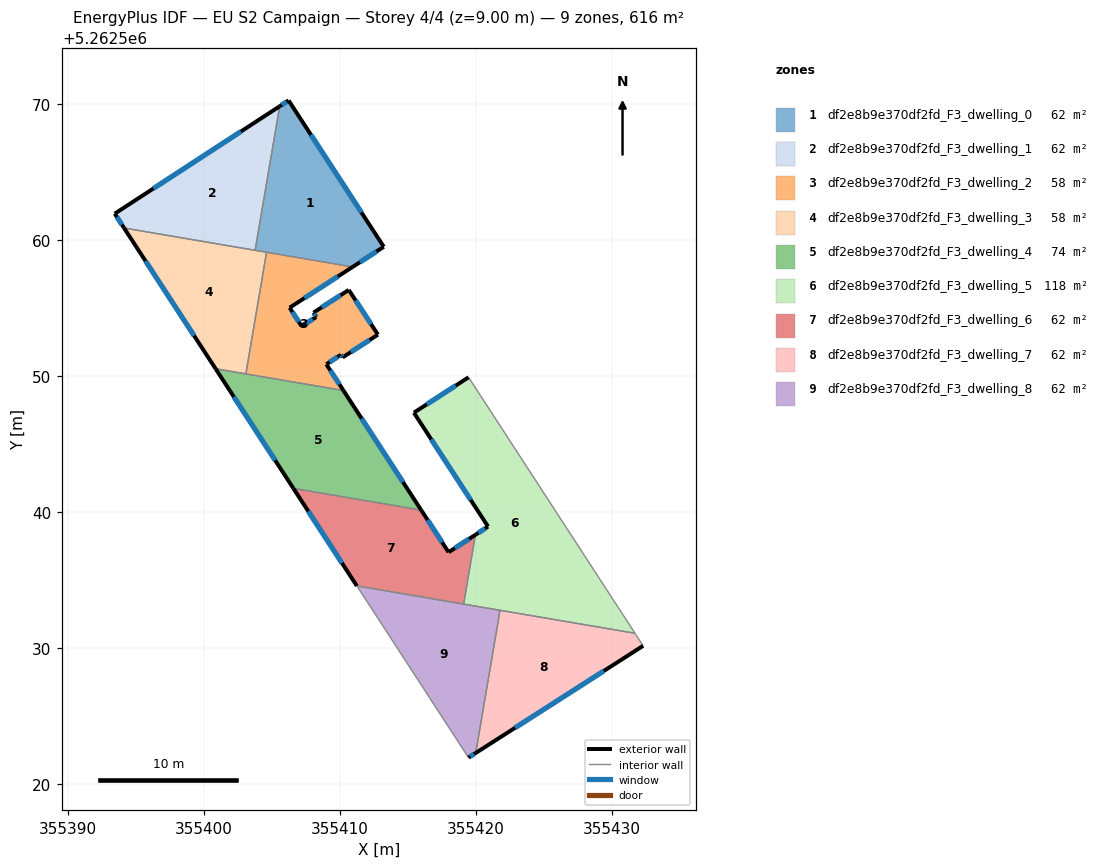
=== STOREY PLAN SPEC (per zone: floor XY polygon, exterior-wall plan segments, windows/doors) ===
zone 1: df2e8b9e370df2fd_F3_dwelling_0  (61.6 m²)
  floor: (355406.24, 5262570.28) (355413.24, 5262559.52) (355410.95, 5262558.04) (355403.78, 5262559.26) (355405.59, 5262569.85)
  exterior wall: (355406.24, 5262570.28) – (355405.59, 5262569.85)  [0.8 m]
    window: (355406.09, 5262570.18) – (355405.74, 5262569.95)  [0.7 m²]
  exterior wall: (355413.24, 5262559.52) – (355406.24, 5262570.28)  [12.8 m]
    window: (355411.60, 5262562.05) – (355407.89, 5262567.75)  [10.8 m²]
  exterior wall: (355410.95, 5262558.04) – (355413.24, 5262559.52)  [2.7 m]
    window: (355411.49, 5262558.39) – (355412.71, 5262559.17)  [2.3 m²]
  interior walls: 3
zone 2: df2e8b9e370df2fd_F3_dwelling_1  (61.6 m²)
  floor: (355405.59, 5262569.85) (355403.78, 5262559.26) (355394.15, 5262560.90) (355393.46, 5262561.95)
  exterior wall: (355393.46, 5262561.95) – (355394.15, 5262560.90)  [1.3 m]
    window: (355393.62, 5262561.71) – (355393.99, 5262561.15)  [1.1 m²]
  exterior wall: (355405.59, 5262569.85) – (355393.46, 5262561.95)  [14.5 m]
    window: (355402.74, 5262568.00) – (355396.31, 5262563.81)  [12.2 m²]
  interior walls: 2
zone 3: df2e8b9e370df2fd_F3_dwelling_2  (58.4 m²)
  floor: (355410.95, 5262558.04) (355406.32, 5262555.04) (355407.21, 5262553.67) (355408.28, 5262554.36) (355408.07, 5262554.68) (355410.67, 5262556.35) (355412.81, 5262553.06) (355410.22, 5262551.39) (355410.09, 5262551.58) (355409.02, 5262550.88) (355410.28, 5262548.95) (355403.10, 5262550.17) (355404.62, 5262559.12)
  exterior wall: (355410.67, 5262556.35) – (355408.07, 5262554.68)  [3.1 m]
    window: (355410.06, 5262555.95) – (355408.68, 5262555.07)  [2.6 m²]
  exterior wall: (355412.81, 5262553.06) – (355410.67, 5262556.35)  [3.9 m]
    window: (355412.31, 5262553.83) – (355411.17, 5262555.57)  [3.3 m²]
  exterior wall: (355410.22, 5262551.39) – (355412.81, 5262553.06)  [3.1 m]
    window: (355410.83, 5262551.78) – (355412.20, 5262552.67)  [2.6 m²]
  exterior wall: (355410.09, 5262551.58) – (355410.22, 5262551.39)  [0.2 m]
    window: (355410.12, 5262551.53) – (355410.19, 5262551.43)  [0.2 m²]
  exterior wall: (355409.02, 5262550.88) – (355410.09, 5262551.58)  [1.3 m]
    window: (355409.27, 5262551.05) – (355409.84, 5262551.42)  [1.1 m²]
  exterior wall: (355410.28, 5262548.95) – (355409.02, 5262550.88)  [2.3 m]
    window: (355409.98, 5262549.41) – (355409.31, 5262550.43)  [1.9 m²]
  exterior wall: (355406.32, 5262555.04) – (355410.95, 5262558.04)  [5.5 m]
    window: (355407.41, 5262555.75) – (355409.87, 5262557.34)  [4.7 m²]
  exterior wall: (355407.21, 5262553.67) – (355406.32, 5262555.04)  [1.6 m]
    window: (355407.00, 5262554.00) – (355406.53, 5262554.72)  [1.4 m²]
  exterior wall: (355408.28, 5262554.36) – (355407.21, 5262553.67)  [1.3 m]
    window: (355408.03, 5262554.20) – (355407.46, 5262553.84)  [1.1 m²]
  exterior wall: (355408.07, 5262554.68) – (355408.28, 5262554.36)  [0.4 m]
    window: (355408.12, 5262554.60) – (355408.23, 5262554.43)  [0.3 m²]
  interior walls: 3
zone 4: df2e8b9e370df2fd_F3_dwelling_3  (58.4 m²)
  floor: (355404.62, 5262559.12) (355403.10, 5262550.17) (355400.88, 5262550.55) (355394.15, 5262560.90)
  exterior wall: (355394.15, 5262560.90) – (355400.88, 5262550.55)  [12.3 m]
    window: (355395.73, 5262558.47) – (355399.30, 5262552.98)  [10.4 m²]
  interior walls: 4
zone 5: df2e8b9e370df2fd_F3_dwelling_4  (73.5 m²)
  floor: (355410.28, 5262548.95) (355416.00, 5262540.16) (355406.60, 5262541.75) (355400.88, 5262550.55)
  exterior wall: (355416.00, 5262540.16) – (355410.28, 5262548.95)  [10.5 m]
    window: (355414.65, 5262542.22) – (355411.62, 5262546.89)  [8.9 m²]
  exterior wall: (355400.88, 5262550.55) – (355406.60, 5262541.75)  [10.5 m]
    window: (355402.22, 5262548.49) – (355405.25, 5262543.82)  [8.9 m²]
  interior walls: 3
zone 6: df2e8b9e370df2fd_F3_dwelling_5  (117.6 m²)
  floor: (355419.48, 5262549.92) (355431.72, 5262531.10) (355419.11, 5262533.25) (355419.98, 5262538.34) (355420.91, 5262538.95) (355415.46, 5262547.32)
  exterior wall: (355420.91, 5262538.95) – (355419.98, 5262538.34)  [1.1 m]
    window: (355420.69, 5262538.81) – (355420.20, 5262538.48)  [0.9 m²]
  exterior wall: (355415.46, 5262547.32) – (355420.91, 5262538.95)  [10.0 m]
    window: (355416.74, 5262545.35) – (355419.63, 5262540.91)  [8.4 m²]
  exterior wall: (355419.48, 5262549.92) – (355415.46, 5262547.32)  [4.8 m]
    window: (355418.53, 5262549.31) – (355416.40, 5262547.93)  [4.0 m²]
  interior walls: 4
zone 7: df2e8b9e370df2fd_F3_dwelling_6  (61.6 m²)
  floor: (355419.98, 5262538.34) (355419.11, 5262533.25) (355411.26, 5262534.58) (355406.60, 5262541.75) (355416.00, 5262540.16) (355418.01, 5262537.06)
  exterior wall: (355406.60, 5262541.75) – (355411.26, 5262534.58)  [8.6 m]
    window: (355407.69, 5262540.07) – (355410.17, 5262536.27)  [7.2 m²]
  exterior wall: (355418.01, 5262537.06) – (355416.00, 5262540.16)  [3.7 m]
    window: (355417.54, 5262537.79) – (355416.47, 5262539.43)  [3.1 m²]
  exterior wall: (355419.98, 5262538.34) – (355418.01, 5262537.06)  [2.4 m]
    window: (355419.52, 5262538.04) – (355418.47, 5262537.36)  [2.0 m²]
  interior walls: 3
zone 8: df2e8b9e370df2fd_F3_dwelling_7  (61.6 m²)
  floor: (355431.72, 5262531.10) (355432.31, 5262530.18) (355420.01, 5262522.30) (355421.79, 5262532.79)
  exterior wall: (355420.01, 5262522.30) – (355432.31, 5262530.18)  [14.6 m]
    window: (355422.90, 5262524.15) – (355429.42, 5262528.33)  [12.3 m²]
  interior walls: 3
zone 9: df2e8b9e370df2fd_F3_dwelling_8  (61.6 m²)
  floor: (355421.79, 5262532.79) (355420.01, 5262522.30) (355419.47, 5262521.96) (355411.26, 5262534.58)
  exterior wall: (355419.47, 5262521.96) – (355420.01, 5262522.30)  [0.6 m]
    window: (355419.60, 5262522.04) – (355419.88, 5262522.22)  [0.5 m²]
  interior walls: 4

=== DERIVED (storey summary) ===
Building: EU S2 Campaign
Storey: 4 of 4  (floor level z = 9.00 m)
Storey gross floor area: 616.0 m²
Zones on this storey: 9
  - df2e8b9e370df2fd_F3_dwelling_0: floor 61.6 m²; exterior wall 16.3 m (49.0 m²); 3 window(s) 13.8 m²; WWR 28.1%
  - df2e8b9e370df2fd_F3_dwelling_1: floor 61.6 m²; exterior wall 15.7 m (47.2 m²); 2 window(s) 13.3 m²; WWR 28.1%
  - df2e8b9e370df2fd_F3_dwelling_2: floor 58.4 m²; exterior wall 22.7 m (68.1 m²); 10 window(s) 19.2 m²; WWR 28.1%
  - df2e8b9e370df2fd_F3_dwelling_3: floor 58.4 m²; exterior wall 12.3 m (37.0 m²); 1 window(s) 10.4 m²; WWR 28.1%
  - df2e8b9e370df2fd_F3_dwelling_4: floor 73.5 m²; exterior wall 21.0 m (63.0 m²); 2 window(s) 17.7 m²; WWR 28.1%
  - df2e8b9e370df2fd_F3_dwelling_5: floor 117.6 m²; exterior wall 15.9 m (47.7 m²); 3 window(s) 13.4 m²; WWR 28.1%
  - df2e8b9e370df2fd_F3_dwelling_6: floor 61.6 m²; exterior wall 14.6 m (43.8 m²); 3 window(s) 12.3 m²; WWR 28.1%
  - df2e8b9e370df2fd_F3_dwelling_7: floor 61.6 m²; exterior wall 14.6 m (43.8 m²); 1 window(s) 12.3 m²; WWR 28.1%
  - df2e8b9e370df2fd_F3_dwelling_8: floor 61.6 m²; exterior wall 0.6 m (1.9 m²); 1 window(s) 0.5 m²; WWR 28.1%
Zone adjacency (shared interzone walls):
  - df2e8b9e370df2fd_F3_dwelling_0 ↔ df2e8b9e370df2fd_F3_dwelling_1
  - df2e8b9e370df2fd_F3_dwelling_0 ↔ df2e8b9e370df2fd_F3_dwelling_2
  - df2e8b9e370df2fd_F3_dwelling_0 ↔ df2e8b9e370df2fd_F3_dwelling_3
  - df2e8b9e370df2fd_F3_dwelling_1 ↔ df2e8b9e370df2fd_F3_dwelling_3
  - df2e8b9e370df2fd_F3_dwelling_2 ↔ df2e8b9e370df2fd_F3_dwelling_3
  - df2e8b9e370df2fd_F3_dwelling_2 ↔ df2e8b9e370df2fd_F3_dwelling_4
  - df2e8b9e370df2fd_F3_dwelling_3 ↔ df2e8b9e370df2fd_F3_dwelling_4
  - df2e8b9e370df2fd_F3_dwelling_4 ↔ df2e8b9e370df2fd_F3_dwelling_6
  - df2e8b9e370df2fd_F3_dwelling_5 ↔ df2e8b9e370df2fd_F3_dwelling_6
  - df2e8b9e370df2fd_F3_dwelling_5 ↔ df2e8b9e370df2fd_F3_dwelling_7
  - df2e8b9e370df2fd_F3_dwelling_5 ↔ df2e8b9e370df2fd_F3_dwelling_8
  - df2e8b9e370df2fd_F3_dwelling_6 ↔ df2e8b9e370df2fd_F3_dwelling_8
  - df2e8b9e370df2fd_F3_dwelling_7 ↔ df2e8b9e370df2fd_F3_dwelling_8